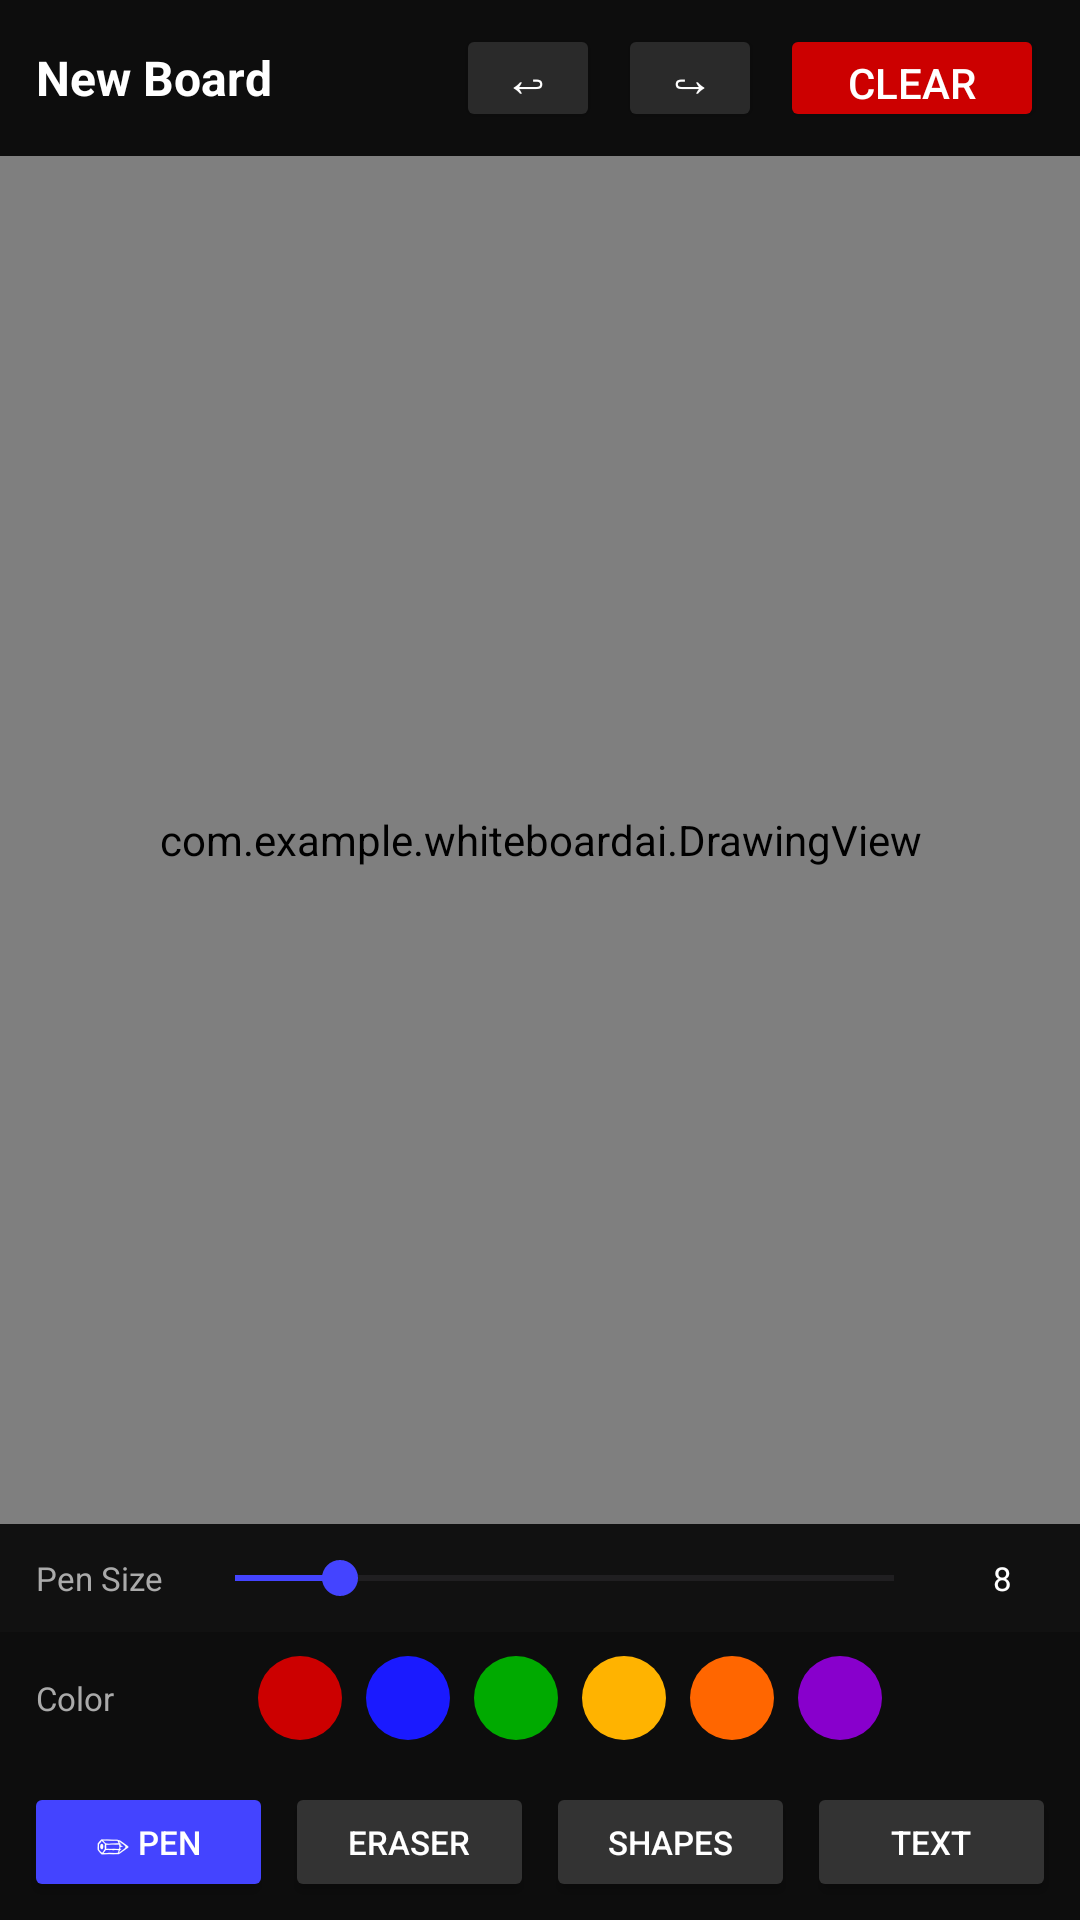

Here is an Android app screen rendered from its layout file. Give the layout XML and the strings, colors and styles it references.
<!-- AndroidManifest.xml: application theme Theme.WhiteBoardAI -->
<!-- res/layout/activity_drawing.xml -->
<?xml version="1.0" encoding="utf-8"?>
<LinearLayout xmlns:android="http://schemas.android.com/apk/res/android"
    android:layout_width="match_parent"
    android:layout_height="match_parent"
    android:orientation="vertical"
    android:background="#1A1A1A">

    <LinearLayout
        android:layout_width="match_parent"
        android:layout_height="52dp"
        android:background="#0D0D0D"
        android:orientation="horizontal"
        android:gravity="center_vertical"
        android:paddingStart="12dp"
        android:paddingEnd="12dp">

        <TextView
            android:id="@+id/tvBoardTitle"
            android:layout_width="0dp"
            android:layout_height="wrap_content"
            android:layout_weight="1"
            android:text="New Board"
            android:textColor="#FFFFFF"
            android:textSize="16sp"
            android:textStyle="bold"/>

        <Button
            android:id="@+id/btnUndo"
            android:layout_width="48dp"
            android:layout_height="36dp"
            android:text="↩"
            android:textSize="16sp"
            android:backgroundTint="#2A2A2A"
            android:textColor="#FFFFFF"
            android:layout_marginEnd="6dp"
            android:padding="0dp"/>

        <Button
            android:id="@+id/btnRedo"
            android:layout_width="48dp"
            android:layout_height="36dp"
            android:text="↪"
            android:textSize="16sp"
            android:backgroundTint="#2A2A2A"
            android:textColor="#FFFFFF"
            android:layout_marginEnd="6dp"
            android:padding="0dp"/>

        <Button
            android:id="@+id/btnClear"
            android:layout_width="wrap_content"
            android:layout_height="36dp"
            android:text="Clear"
            android:backgroundTint="#CC0000"
            android:textColor="#FFFFFF"
            android:paddingStart="12dp"
            android:paddingEnd="12dp"/>

    </LinearLayout>

    <com.example.whiteboardai.DrawingView
        android:id="@+id/drawingView"
        android:layout_width="match_parent"
        android:layout_height="0dp"
        android:layout_weight="1"
        android:background="#FFFFFF"/>

    <LinearLayout
        android:id="@+id/penSizeRow"
        android:layout_width="match_parent"
        android:layout_height="36dp"
        android:background="#111111"
        android:orientation="horizontal"
        android:gravity="center_vertical"
        android:paddingStart="12dp"
        android:paddingEnd="12dp"
        android:visibility="visible">

        <TextView
            android:layout_width="wrap_content"
            android:layout_height="wrap_content"
            android:text="Pen Size"
            android:textColor="#AAAAAA"
            android:textSize="11sp"
            android:layout_marginEnd="8dp"/>

        <SeekBar
            android:id="@+id/seekBarPen"
            android:layout_width="0dp"
            android:layout_height="wrap_content"
            android:layout_weight="1"
            android:max="50"
            android:progress="8"
            android:progressTint="#4444FF"
            android:thumbTint="#4444FF"/>

        <TextView
            android:id="@+id/tvPenSize"
            android:layout_width="28dp"
            android:layout_height="wrap_content"
            android:text="8"
            android:textColor="#FFFFFF"
            android:textSize="11sp"
            android:gravity="center"
            android:layout_marginStart="6dp"/>

    </LinearLayout>

    <LinearLayout
        android:id="@+id/eraserSizeRow"
        android:layout_width="match_parent"
        android:layout_height="36dp"
        android:background="#111111"
        android:orientation="horizontal"
        android:gravity="center_vertical"
        android:paddingStart="12dp"
        android:paddingEnd="12dp"
        android:visibility="gone">

        <TextView
            android:layout_width="wrap_content"
            android:layout_height="wrap_content"
            android:text="Eraser Size"
            android:textColor="#AAAAAA"
            android:textSize="11sp"
            android:layout_marginEnd="8dp"/>

        <SeekBar
            android:id="@+id/seekBarEraser"
            android:layout_width="0dp"
            android:layout_height="wrap_content"
            android:layout_weight="1"
            android:max="80"
            android:progress="30"
            android:progressTint="#FFFFFF"
            android:thumbTint="#FFFFFF"/>

        <TextView
            android:id="@+id/tvEraserSize"
            android:layout_width="28dp"
            android:layout_height="wrap_content"
            android:text="30"
            android:textColor="#FFFFFF"
            android:textSize="11sp"
            android:gravity="center"
            android:layout_marginStart="6dp"/>

    </LinearLayout>

    <LinearLayout
        android:id="@+id/colorRow"
        android:layout_width="match_parent"
        android:layout_height="44dp"
        android:background="#0D0D0D"
        android:orientation="horizontal"
        android:gravity="center_vertical"
        android:paddingStart="12dp"
        android:paddingEnd="12dp"
        android:visibility="visible">

        <TextView
            android:layout_width="wrap_content"
            android:layout_height="wrap_content"
            android:text="Color"
            android:textColor="#AAAAAA"
            android:textSize="11sp"
            android:layout_marginEnd="12dp"/>

        <View
            android:id="@+id/colorBlack"
            android:layout_width="28dp"
            android:layout_height="28dp"
            android:background="@drawable/circle_black"
            android:layout_marginEnd="8dp"/>

        <View
            android:id="@+id/colorRed"
            android:layout_width="28dp"
            android:layout_height="28dp"
            android:background="@drawable/circle_red"
            android:layout_marginEnd="8dp"/>

        <View
            android:id="@+id/colorBlue"
            android:layout_width="28dp"
            android:layout_height="28dp"
            android:background="@drawable/circle_blue"
            android:layout_marginEnd="8dp"/>

        <View
            android:id="@+id/colorGreen"
            android:layout_width="28dp"
            android:layout_height="28dp"
            android:background="@drawable/circle_green"
            android:layout_marginEnd="8dp"/>

        <View
            android:id="@+id/colorYellow"
            android:layout_width="28dp"
            android:layout_height="28dp"
            android:background="@drawable/circle_yellow"
            android:layout_marginEnd="8dp"/>

        <View
            android:id="@+id/colorOrange"
            android:layout_width="28dp"
            android:layout_height="28dp"
            android:background="@drawable/circle_orange"
            android:layout_marginEnd="8dp"/>

        <View
            android:id="@+id/colorPurple"
            android:layout_width="28dp"
            android:layout_height="28dp"
            android:background="@drawable/circle_purple"
            android:layout_marginEnd="8dp"/>

    </LinearLayout>

    <LinearLayout
        android:layout_width="match_parent"
        android:layout_height="52dp"
        android:background="#0D0D0D"
        android:orientation="horizontal"
        android:gravity="center_vertical"
        android:paddingStart="8dp"
        android:paddingEnd="8dp">

        <Button
            android:id="@+id/btnPen"
            android:layout_width="0dp"
            android:layout_height="40dp"
            android:layout_weight="1"
            android:text="✏ Pen"
            android:textSize="11sp"
            android:backgroundTint="#4444FF"
            android:textColor="#FFFFFF"
            android:layout_marginEnd="4dp"/>

        <Button
            android:id="@+id/btnEraser"
            android:layout_width="0dp"
            android:layout_height="40dp"
            android:layout_weight="1"
            android:text="Eraser"
            android:textSize="11sp"
            android:backgroundTint="#333333"
            android:textColor="#FFFFFF"
            android:layout_marginEnd="4dp"/>

        <Button
            android:id="@+id/btnShapes"
            android:layout_width="0dp"
            android:layout_height="40dp"
            android:layout_weight="1"
            android:text="Shapes"
            android:textSize="11sp"
            android:backgroundTint="#333333"
            android:textColor="#FFFFFF"
            android:layout_marginEnd="4dp"/>

        <Button
            android:id="@+id/btnText"
            android:layout_width="0dp"
            android:layout_height="40dp"
            android:layout_weight="1"
            android:text="Text"
            android:textSize="11sp"
            android:backgroundTint="#333333"
            android:textColor="#FFFFFF"/>

    </LinearLayout>

</LinearLayout>
<!-- resources referenced by this layout -->
<resources>
  <!-- drawable circle_blue (drawable) -->
  <?xml version="1.0" encoding="utf-8"?>
  <shape xmlns:android="http://schemas.android.com/apk/res/android"
      android:shape="oval">
      <solid android:color="#1A1AFF"/>
  </shape>
  <!-- drawable circle_green (drawable) -->
  <?xml version="1.0" encoding="utf-8"?>
  <shape xmlns:android="http://schemas.android.com/apk/res/android"
      android:shape="oval">
      <solid android:color="#00AA00"/>
  </shape>
  <!-- drawable circle_orange (drawable) -->
  <?xml version="1.0" encoding="utf-8"?>
  <shape xmlns:android="http://schemas.android.com/apk/res/android"
      android:shape="oval">
      <solid android:color="#FF6600"/>
  </shape>
  <!-- drawable circle_purple (drawable) -->
  <?xml version="1.0" encoding="utf-8"?>
  <shape xmlns:android="http://schemas.android.com/apk/res/android"
      android:shape="oval">
      <solid android:color="#8800CC"/>
  </shape>
  <!-- drawable circle_red (drawable) -->
  <?xml version="1.0" encoding="utf-8"?>
  <shape xmlns:android="http://schemas.android.com/apk/res/android"
      android:shape="oval">
      <solid android:color="#CC0000"/>
  </shape>
  <!-- drawable circle_yellow (drawable) -->
  <?xml version="1.0" encoding="utf-8"?>
  <shape xmlns:android="http://schemas.android.com/apk/res/android"
      android:shape="oval">
      <solid android:color="#FFB300"/>
  </shape>
  <style name="Theme.WhiteBoardAI" parent="Base.Theme.WhiteBoardAI" />
  <style name="Base.Theme.WhiteBoardAI" parent="Theme.Material3.DayNight.NoActionBar">
          
          
      </style>
</resources>
